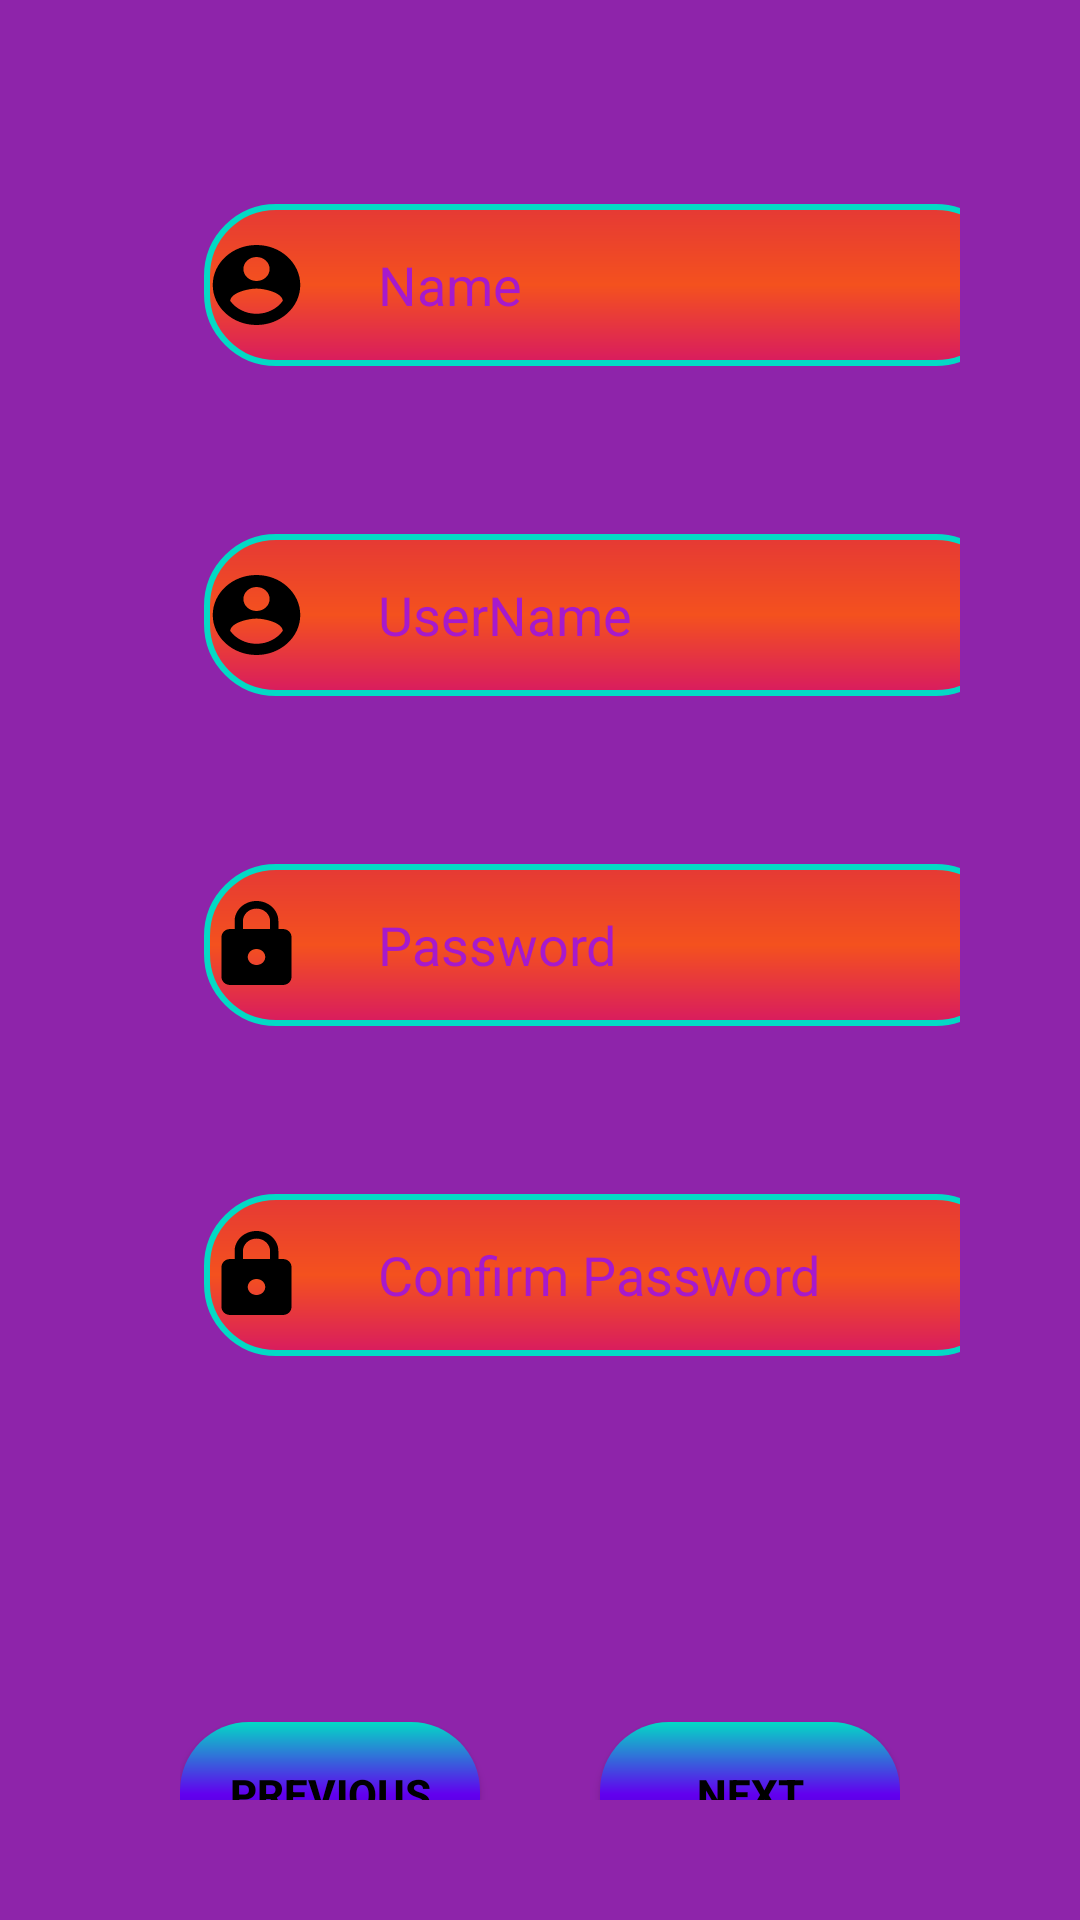

This screen was rendered from an Android layout file. Write that file and the resources it references.
<!-- AndroidManifest.xml: application theme AppTheme -->
<!-- res/layout/activity_register.xml -->
<?xml version="1.0" encoding="utf-8"?>
<LinearLayout xmlns:android="http://schemas.android.com/apk/res/android"
    xmlns:app="http://schemas.android.com/apk/res-auto"
    xmlns:tools="http://schemas.android.com/tools"
    android:layout_width="match_parent"
    android:layout_height="match_parent"
    android:orientation="vertical"
    android:padding="40dp"
    android:background="#8E24AA"
    tools:context=".Register">

    <EditText
        android:id="@+id/editText"
        android:layout_width="268dp"
        android:layout_height="54dp"
        android:layout_margin="28dp"
        android:background="@drawable/bg1"
        android:ems="10"
        android:drawableLeft="@drawable/ic_account_circle_black_24dp"
        android:drawablePadding="23dp"
        android:hint="@string/name"
        android:importantForAutofill="no"
        android:inputType="textPersonName"
        android:textColorHint="#A61ACC" />

    <EditText
        android:id="@+id/editText2"
        android:layout_width="268dp"
        android:layout_height="54dp"
        android:layout_margin="28dp"
        android:background="@drawable/bg1"
        android:drawableLeft="@drawable/ic_account_circle_black_24dp"
        android:drawablePadding="23dp"
        android:ems="10"
        android:hint="@string/username"
        android:inputType="textPersonName"
        android:textColorHint="#A61ACC"
        android:importantForAutofill="no" />

    <EditText
        android:id="@+id/editText3"
        android:layout_width="268dp"
        android:layout_height="54dp"
        android:background="@drawable/bg1"
        android:ems="10"
        android:layout_margin="28dp"
        android:inputType="textPassword"
        android:hint="@string/password"
        android:drawableLeft="@drawable/ic_lock_black_24dp"
        android:drawablePadding="23dp"
        android:textColorHint="#A61ACC"
        android:importantForAutofill="no" />

    <EditText
        android:id="@+id/editText4"
        android:layout_width="268dp"
        android:layout_height="54dp"
        android:background="@drawable/bg1"
        android:ems="10"
        android:layout_margin="28dp"
        android:inputType="textPassword"
        android:hint="@string/confirm_password"
        android:textColorHint="#A61ACC"
        android:drawableLeft="@drawable/ic_lock_black_24dp"
        android:drawablePadding="23dp"
        android:importantForAutofill="no" />


    <LinearLayout
        android:layout_width="match_parent"
        android:layout_height="162dp"
        android:orientation="horizontal"
        android:padding="20dp">

        <Button
            android:id="@+id/button"
            android:layout_width="100dp"
            android:layout_height="wrap_content"
            android:layout_gravity="bottom"
            android:layout_marginLeft="0dp"
            android:text="@string/previous"
            android:textColor="#000000"
            android:textStyle="bold"
            android:background="@drawable/bg"
            android:layout_marginStart="0dp" />

        <Button
            android:id="@+id/button2"
            android:layout_width="100dp"
            android:layout_height="wrap_content"
            android:layout_gravity="bottom"
            android:layout_marginLeft="40dp"
            android:text="@string/next"
            android:textColor="#000000"
            android:textStyle="bold"
            android:background="@drawable/bg"
            android:layout_marginStart="40dp" />
    </LinearLayout>
</LinearLayout>
<!-- resources referenced by this layout -->
<resources>
  <!-- drawable bg (drawable) -->
  <?xml version="1.0" encoding="utf-8"?>
  <shape xmlns:android="http://schemas.android.com/apk/res/android"
      android:shape="rectangle">
      <gradient android:startColor="@color/colorAccent"
          android:centerColor="@color/colorPrimary" android:endColor="@color/colorPrimaryDark"
          android:angle="-135"
          android:type="linear"
          android:gradientRadius="174dp"
          />
  
      <corners android:radius="23dp"
          />
  </shape>
  <!-- drawable bg1 (drawable) -->
  <?xml version="1.0" encoding="utf-8"?>
  <shape xmlns:android="http://schemas.android.com/apk/res/android"
      android:shape="rectangle">
      <gradient
          android:startColor="#E53935"
          android:centerColor="#F4511E"
          android:endColor="#D81B60"
          android:angle="-135"
          android:type="linear"
          android:gradientRadius="100dp"
          />
  <size
      android:width="23dp" />
      <corners android:radius="23dp"/>
  
      <stroke android:width="2dp"
          android:color="@color/colorAccent"/>
  </shape>
  <!-- drawable ic_account_circle_black_24dp (drawable) -->
  <vector xmlns:android="http://schemas.android.com/apk/res/android"
          android:width="35dp"
          android:height="32dp"
          android:viewportWidth="24.0"
          android:viewportHeight="24.0">
      <path
          android:fillColor="#FF000000"
          android:pathData="M12,2C6.48,2 2,6.48 2,12s4.48,10 10,10 10,-4.48 10,-10S17.52,2 12,2zM12,5c1.66,0 3,1.34 3,3s-1.34,3 -3,3 -3,-1.34 -3,-3 1.34,-3 3,-3zM12,19.2c-2.5,0 -4.71,-1.28 -6,-3.22 0.03,-1.99 4,-3.08 6,-3.08 1.99,0 5.97,1.09 6,3.08 -1.29,1.94 -3.5,3.22 -6,3.22z"/>
  </vector>
  <!-- drawable ic_lock_black_24dp (drawable) -->
  <vector xmlns:android="http://schemas.android.com/apk/res/android"
          android:width="35dp"
          android:height="32dp"
          android:viewportWidth="24.0"
          android:viewportHeight="24.0">
      <path
          android:fillColor="#FF000000"
          android:pathData="M18,8h-1L17,6c0,-2.76 -2.24,-5 -5,-5S7,3.24 7,6v2L6,8c-1.1,0 -2,0.9 -2,2v10c0,1.1 0.9,2 2,2h12c1.1,0 2,-0.9 2,-2L20,10c0,-1.1 -0.9,-2 -2,-2zM12,17c-1.1,0 -2,-0.9 -2,-2s0.9,-2 2,-2 2,0.9 2,2 -0.9,2 -2,2zM15.1,8L8.9,8L8.9,6c0,-1.71 1.39,-3.1 3.1,-3.1 1.71,0 3.1,1.39 3.1,3.1v2z"/>
  </vector>
  <string name="confirm_password">Confirm Password</string>
  <string name="name">Name</string>
  <string name="next">Next</string>
  <string name="password">Password</string>
  <string name="previous">Previous</string>
  <string name="username">UserName</string>
  <style name="AppTheme" parent="Theme.AppCompat.DayNight.NoActionBar">
          
          <item name="colorPrimary">#8E24AA</item>
          <item name="colorPrimaryDark">#3949AB</item>
          <item name="colorAccent">@color/colorAccent</item>
      </style>
  <!-- not gathered from this repository: default colours our renderer supplied (Android Studio template values) -->
  <color name="colorPrimary">#FF6200EE</color>
  <color name="colorPrimaryDark">#FF3700B3</color>
  <color name="colorAccent">#FF03DAC5</color>
</resources>
